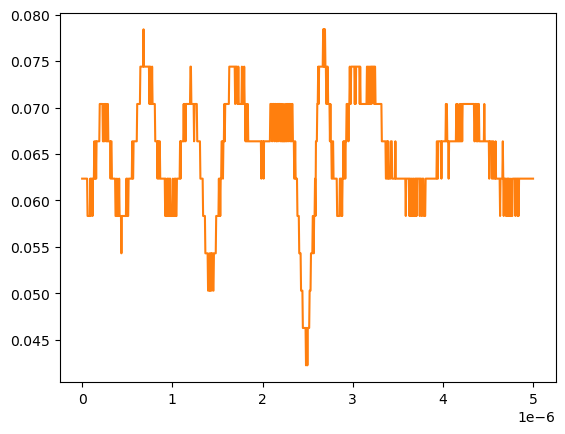

The table this chart was drawn from, first rows:
# KEYSIGHT TECHNOLOGIES, MSO-X 3024T, MY58262555, 07.30.2019051434
# time, 1
# 2024-09-13 12:24:01.685178
0.000000000000000000e+00, 6.234920000000000045e-02
5.005005005005005112e-09, 6.234920000000000045e-02
1.001001001001001022e-08, 6.234920000000000045e-02
1.501501501501501616e-08, 6.234920000000000045e-02
2.002002002002002045e-08, 6.234920000000000045e-02
2.502502502502502473e-08, 6.234920000000000045e-02
3.003003003003003233e-08, 6.234920000000000045e-02
3.503503503503503330e-08, 6.234920000000000045e-02
4.004004004004004090e-08, 6.234920000000000045e-02
4.504504504504504849e-08, 6.234920000000000045e-02
5.005005005005004947e-08, 6.234920000000000045e-02
5.505505505505505706e-08, 6.234920000000000045e-02
6.006006006006006466e-08, 5.832910000000000178e-02
6.506506506506506563e-08, 5.832910000000000178e-02
7.007007007007006661e-08, 5.832910000000000178e-02
7.507507507507508082e-08, 5.832910000000000178e-02
8.008008008008008180e-08, 5.832910000000000178e-02
8.508508508508508277e-08, 5.832910000000000178e-02
9.009009009009009698e-08, 6.234920000000000045e-02
9.509509509509509796e-08, 5.832910000000000178e-02
1.001001001001000989e-07, 6.234920000000000045e-02
1.051051051051051131e-07, 6.234920000000000045e-02
1.101101101101101141e-07, 6.234920000000000045e-02
1.151151151151151151e-07, 5.832910000000000178e-02
1.201201201201201293e-07, 6.234920000000000045e-02
1.251251251251251171e-07, 6.234920000000000045e-02
1.301301301301301313e-07, 6.234920000000000045e-02
1.351351351351351455e-07, 6.636930000000000607e-02
1.401401401401401332e-07, 6.234920000000000045e-02
1.451451451451451474e-07, 6.234920000000000045e-02
1.501501501501501616e-07, 6.636930000000000607e-02
1.551551551551551494e-07, 6.234920000000000045e-02
1.601601601601601636e-07, 6.636930000000000607e-02
1.651651651651651778e-07, 6.636930000000000607e-02
1.701701701701701655e-07, 6.636930000000000607e-02
1.751751751751751798e-07, 6.636930000000000607e-02
1.801801801801801940e-07, 6.636930000000000607e-02
1.851851851851851817e-07, 6.636930000000000607e-02
1.901901901901901959e-07, 6.636930000000000607e-02
1.951951951951952101e-07, 7.038940000000000474e-02
2.002002002002001979e-07, 7.038940000000000474e-02
2.052052052052052121e-07, 7.038940000000000474e-02
2.102102102102102263e-07, 7.038940000000000474e-02
2.152152152152152140e-07, 7.038940000000000474e-02
2.202202202202202282e-07, 7.038940000000000474e-02
2.252252252252252425e-07, 7.038940000000000474e-02
2.302302302302302302e-07, 6.636930000000000607e-02
2.352352352352352444e-07, 6.636930000000000607e-02
2.402402402402402586e-07, 7.038940000000000474e-02
2.452452452452452728e-07, 6.636930000000000607e-02
2.502502502502502341e-07, 7.038940000000000474e-02
2.552552552552552483e-07, 7.038940000000000474e-02
2.602602602602602625e-07, 7.038940000000000474e-02
2.652652652652652767e-07, 6.636930000000000607e-02
2.702702702702702909e-07, 7.038940000000000474e-02
2.752752752752753052e-07, 6.636930000000000607e-02
2.802802802802802664e-07, 6.636930000000000607e-02
2.852852852852852806e-07, 7.038940000000000474e-02
... 942 more rows
